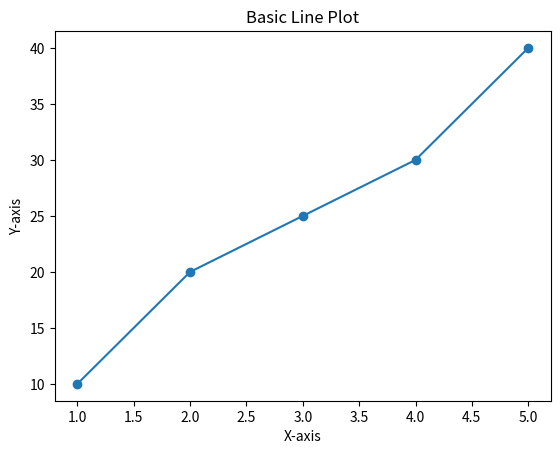

Python code for this plot:
import matplotlib.pyplot as plt

x = [1, 2, 3, 4, 5]
y = [10, 20, 25, 30, 40]
plt.plot(x, y, marker='o')
plt.xlabel('X-axis')
plt.ylabel('Y-axis')
plt.title('Basic Line Plot')
plt.show()
